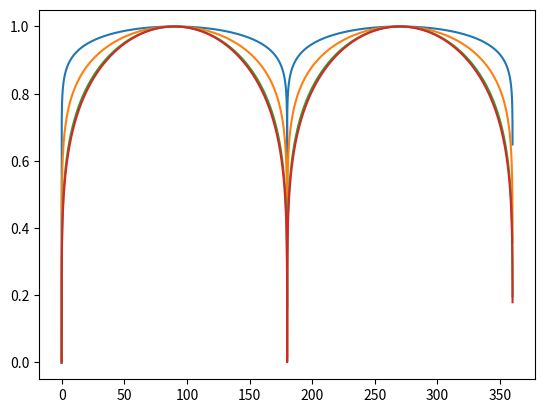

Recreate this plot in Python.
import matplotlib.pyplot as plt
import math
import numpy
def funct(deg,k):
    v = abs(math.sin(deg))**math.sin(k)
    return v
d = numpy.arange(0,360,0.01)
k = 0.05
k1 = 0.119
k2 = 0.189
k3 = 0.2
y = [funct(math.radians(deg),k) for deg in d]
y1  = [funct(math.radians(deg),k1) for deg in d]
y2  = [funct(math.radians(deg),k2) for deg in d]
y3  = [funct(math.radians(deg),k3) for deg in d]
plt.plot(d,y)
plt.plot(d,y1)
plt.plot(d,y2)
plt.plot(d,y3)

plt.show()
